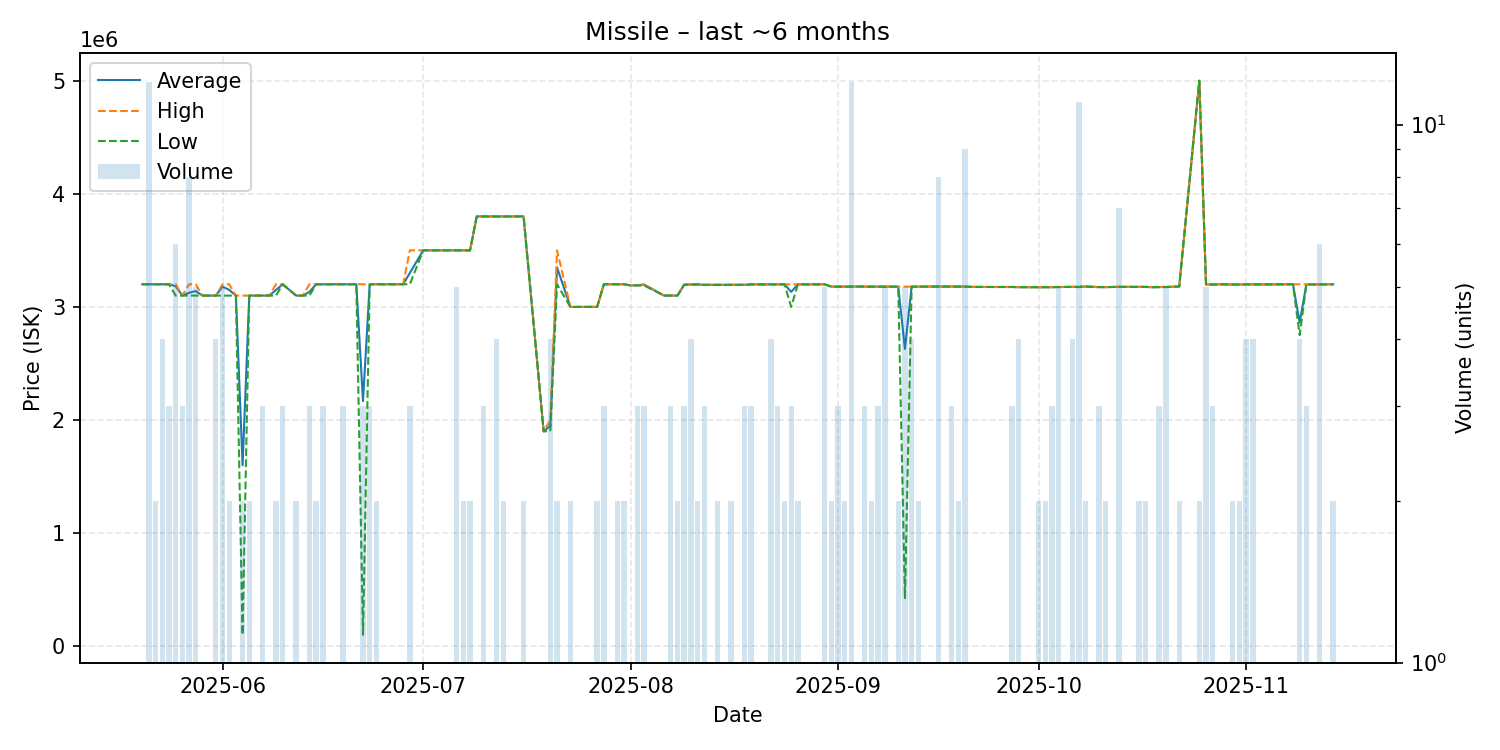

Values plotted in this chart, from the file beside it:
date, average, highest, lowest, order_count, volume
2025-05-20, 3200000, 3200000, 3200000, 1, 1
2025-05-21, 3200000, 3200000, 3200000, 4, 12
2025-05-22, 3200000, 3200000, 3200000, 2, 2
2025-05-23, 3200000, 3200000, 3200000, 2, 4
2025-05-24, 3200000, 3200000, 3200000, 3, 3
2025-05-25, 3183333, 3200000, 3100000, 4, 6
2025-05-26, 3100000, 3100000, 3100000, 3, 3
2025-05-27, 3125000, 3200000, 3100000, 3, 8
2025-05-28, 3140000, 3200000, 3100000, 3, 5
2025-05-29, 3100000, 3100000, 3100000, 1, 1
2025-05-30, 3100000, 3100000, 3100000, 1, 1
2025-05-31, 3100000, 3100000, 3100000, 4, 4
2025-06-01, 3180000, 3200000, 3100000, 4, 5
2025-06-02, 3150000, 3200000, 3100000, 2, 2
2025-06-03, 3100000, 3100000, 3100000, 1, 1
2025-06-04, 1600000, 3100000, 100000, 2, 2
2025-06-05, 3100000, 3100000, 3100000, 2, 2
2025-06-07, 3100000, 3100000, 3100000, 3, 3
2025-06-08, 3100000, 3100000, 3100000, 1, 1
2025-06-09, 3150000, 3200000, 3100000, 2, 2
2025-06-10, 3200000, 3200000, 3200000, 3, 3
2025-06-12, 3100000, 3100000, 3100000, 2, 2
2025-06-13, 3100000, 3100000, 3100000, 1, 1
2025-06-14, 3133333, 3200000, 3100000, 3, 3
2025-06-15, 3200000, 3200000, 3200000, 2, 2
2025-06-16, 3200000, 3200000, 3200000, 3, 3
2025-06-18, 3200000, 3200000, 3200000, 1, 1
2025-06-19, 3200000, 3200000, 3200000, 3, 3
2025-06-20, 3200000, 3200000, 3200000, 1, 1
2025-06-21, 3200000, 3200000, 3200000, 1, 1
2025-06-22, 2166667, 3200000, 100000, 3, 3
2025-06-23, 3200000, 3200000, 3200000, 3, 3
2025-06-24, 3200000, 3200000, 3200000, 2, 2
2025-06-25, 3200000, 3200000, 3200000, 1, 1
2025-06-26, 3200000, 3200000, 3200000, 1, 1
2025-06-28, 3200000, 3200000, 3200000, 1, 1
2025-06-29, 3300000, 3500000, 3200000, 3, 3
2025-07-01, 3500000, 3500000, 3500000, 1, 1
2025-07-02, 3500000, 3500000, 3500000, 1, 1
2025-07-03, 3500000, 3500000, 3500000, 1, 1
2025-07-05, 3500000, 3500000, 3500000, 1, 1
2025-07-06, 3500000, 3500000, 3500000, 5, 5
2025-07-07, 3500000, 3500000, 3500000, 2, 2
2025-07-08, 3500000, 3500000, 3500000, 2, 2
2025-07-09, 3800000, 3800000, 3800000, 1, 1
2025-07-10, 3800000, 3800000, 3800000, 3, 3
2025-07-11, 3800000, 3800000, 3800000, 1, 1
2025-07-12, 3799250, 3800000, 3799000, 4, 4
2025-07-13, 3799500, 3800000, 3799000, 2, 2
2025-07-14, 3800000, 3800000, 3800000, 1, 1
2025-07-16, 3800000, 3800000, 3800000, 1, 2
2025-07-19, 1900000, 1900000, 1900000, 1, 1
2025-07-20, 1949500, 1999000, 1900000, 4, 4
2025-07-21, 3350000, 3500000, 3200000, 2, 2
2025-07-23, 2999500, 3000000, 2999000, 2, 2
2025-07-24, 3000000, 3000000, 3000000, 1, 1
2025-07-25, 3000000, 3000000, 3000000, 1, 1
2025-07-27, 3000000, 3000000, 3000000, 2, 2
2025-07-28, 3200000, 3200000, 3200000, 2, 3
2025-07-30, 3200000, 3200000, 3200000, 2, 2
... 84 more rows
